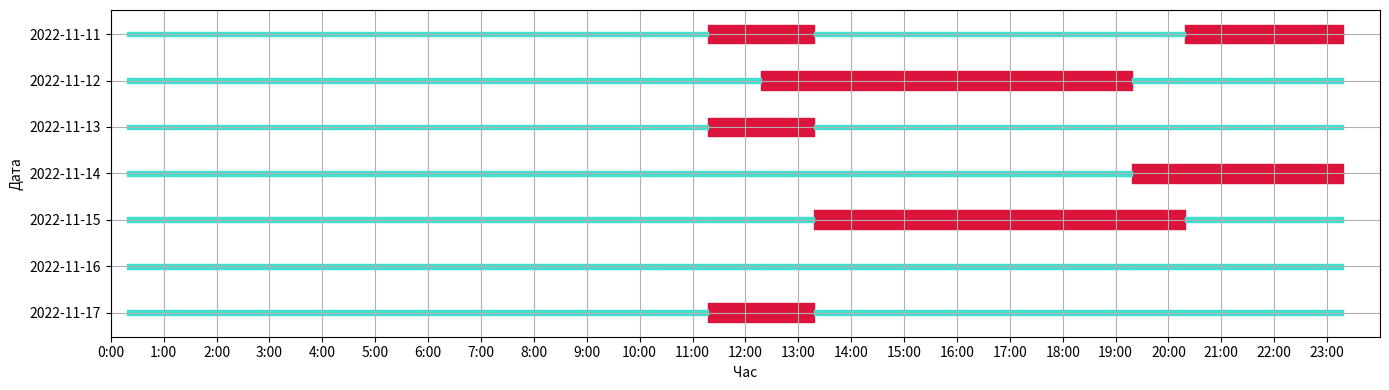

The matplotlib source for this figure:
import matplotlib.pyplot as plt
import pandas as pd
import io

test_data = [['IP', '2022-11-11', '00:18:01', '11:18:04', 'True'],
        ['IP', '2022-11-11', '11:18:04', '13:18:12', 'False'],
        ['IP', '2022-11-11', '13:18:12', '20:18:12', 'True'],
        ['IP', '2022-11-11', '20:18:12', '23:18:12', 'False'],

        ['IP', '2022-11-12', '00:18:01', '10:18:04', 'True'],
        ['IP', '2022-11-12', '10:18:04', '12:18:12', 'True'],
        ['IP', '2022-11-12', '12:18:12', '19:18:12', 'False'],
        ['IP', '2022-11-12', '19:18:12', '23:18:12', 'True'],

        ['IP', '2022-11-13', '00:18:01', '11:18:04', 'True'],
        ['IP', '2022-11-13', '11:18:04', '13:18:12', 'False'],
        ['IP', '2022-11-13', '13:18:12', '20:18:12', 'True'],
        ['IP', '2022-11-13', '20:18:12', '23:18:12', 'True'],

        ['IP', '2022-11-14', '00:18:01', '10:18:04', 'True'],
        ['IP', '2022-11-14', '10:18:04', '12:18:12', 'True'],
        ['IP', '2022-11-14', '12:18:12', '19:18:12', 'True'],
        ['IP', '2022-11-14', '19:18:12', '23:18:12', 'False'],

        ['IP', '2022-11-15', '00:18:01', '11:18:04', 'True'],
        ['IP', '2022-11-15', '11:18:04', '13:18:12', 'True'],
        ['IP', '2022-11-15', '13:18:12', '20:18:12', 'False'],
        ['IP', '2022-11-15', '20:18:12', '23:18:12', 'True'],

        ['IP', '2022-11-16', '00:18:01', '10:18:04', 'True'],
        ['IP', '2022-11-16', '10:18:04', '12:18:12', 'True'],
        ['IP', '2022-11-16', '12:18:12', '19:18:12', 'True'],
        ['IP', '2022-11-16', '19:18:12', '23:18:12', 'True'],

        ['IP', '2022-11-17', '00:18:01', '11:18:04', 'True'],
        ['IP', '2022-11-17', '11:18:04', '13:18:12', 'False'],
        ['IP', '2022-11-17', '13:18:12', '20:18:12', 'True'],
        ['IP', '2022-11-17', '20:18:12', '23:18:12', 'True'],

        ]


def make_plot(data):
    df = pd.DataFrame(data, columns=['Ip', 'Date', 'Start', 'End', 'Status'])
    start_time = []
    end_time = []
    for i, row in df.iterrows():
        a = row['Start'].split('.')[0].split(':')
        b = row['End'].split('.')[0].split(':')
        start_hrs = int(a[0]) + (int(a[1]) / 60) + (int(a[2]) / 3600)
        end_hrs = int(b[0]) + (int(b[1]) / 60) + (int(b[2]) / 3600)

        start_time.append(start_hrs)
        end_time.append(end_hrs)


    df['Start'] = start_time
    df['End'] = end_time
    df['Diff'] = df['End'] - df['Start']
    color = {"False": "crimson", "True": "turquoise", "None": "white"}
    fig, ax = plt.subplots(figsize=(6, 3))
    w = []

    tasks = enumerate(df.groupby("Date"))

    for i, task in tasks:
        w.append(task[0])

        for r in task[1].groupby("Status"):
            data = r[1][["Start", "Diff"]]
            width = 0.4 if r[0] == 'False' else 0.1
            ax.broken_barh(data.values, (-i - width / 2, width),
                           color=color[r[0]], label=r[1]['Status'])

    y_ticks = [t[0] for t in df.groupby("Date")]
    y_ticks.reverse()
    y_ticks.insert(0, '0')
    ax.set_yticklabels(y_ticks)

    ax.set_xlabel("Час")
    ax.set_ylabel("Дата")

    plt.xticks(list(range(24)), [f'{h}:00' for h in range(24)])

    fig.set_figwidth(14)
    fig.set_figheight(len(y_ticks) / 2)
    plt.xlim(0, 24)
    plt.tight_layout()
    plt.grid()
    # plt.show()
    buf = io.BytesIO()
    plt.savefig(buf, dpi=600, format='png')
    return buf


if __name__ == '__main__':
    make_plot(test_data)
